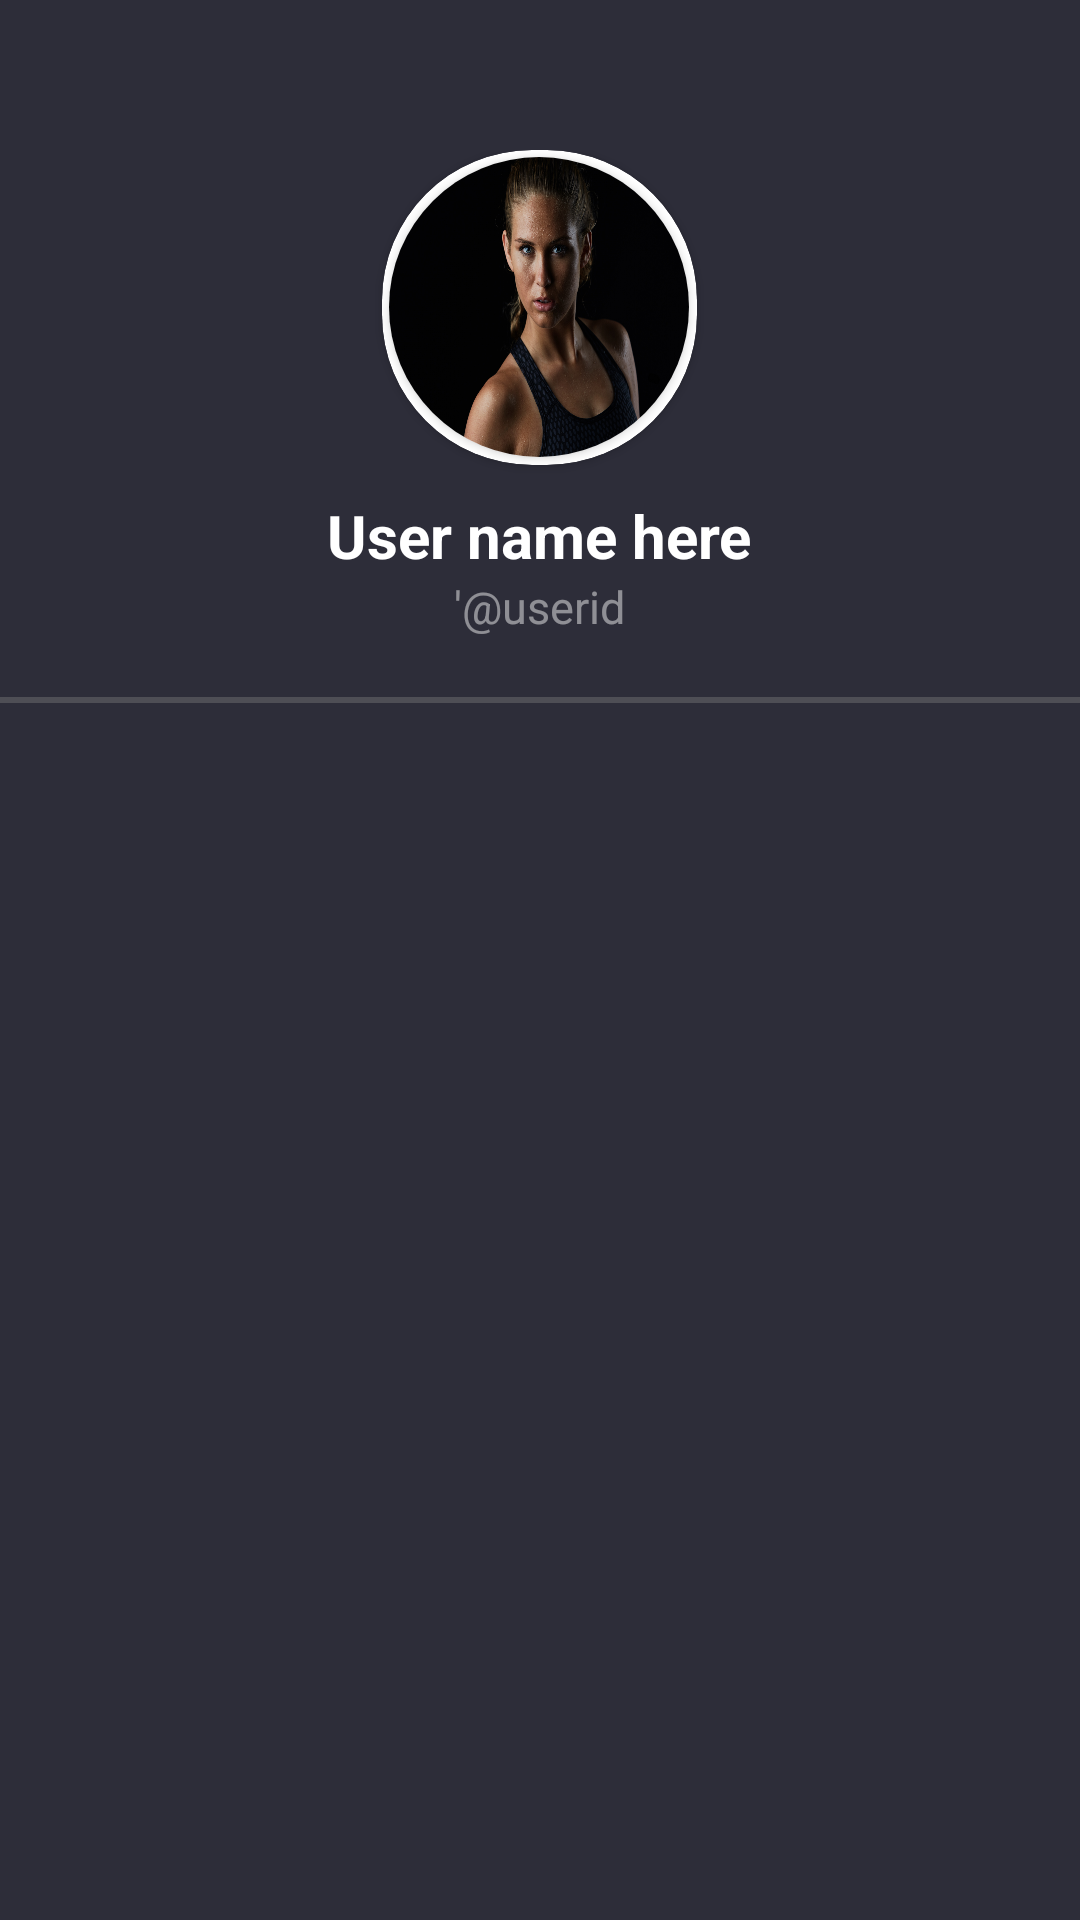

Android layout source for this screen:
<!-- AndroidManifest.xml: application theme AppTheme -->
<!-- res/layout/slide_menu_header.xml -->
<?xml version="1.0" encoding="utf-8"?>
<LinearLayout xmlns:android="http://schemas.android.com/apk/res/android"
    android:layout_width="match_parent"
    android:background="@color/colorPrimaryDark"
    android:layout_height="wrap_content"
    android:paddingTop="50dp"
    android:paddingBottom="50dp"
    xmlns:app="http://schemas.android.com/apk/res-auto"
    android:orientation="vertical">



    <androidx.cardview.widget.CardView
        android:layout_gravity="center_horizontal"
        android:layout_width="105dp"
        android:layout_height="105dp"
        app:cardCornerRadius="50dp">

        <androidx.cardview.widget.CardView
            android:layout_gravity="center"
            android:layout_width="100dp"
            android:layout_height="100dp"
            app:cardCornerRadius="50dp">

            <ImageView
                android:layout_width="match_parent"
                android:layout_height="match_parent"
                android:src="@drawable/personal_trainer"
                android:scaleType="fitXY"/>
        </androidx.cardview.widget.CardView>
    </androidx.cardview.widget.CardView>

    <TextView
        android:layout_marginTop="10dp"
        android:layout_gravity="center_horizontal"
        android:layout_width="wrap_content"
        android:layout_height="wrap_content"
        android:text="User name here"
        android:textColor="@color/white"
        android:textStyle="bold"
        android:textSize="20dp"/>

    <TextView
        android:layout_gravity="center_horizontal"
        android:layout_width="wrap_content"
        android:layout_height="wrap_content"
        android:text="'@userid"
        android:textColor="@color/offwhite"
        android:textSize="15dp"/>

    <View
        android:layout_marginTop="20dp"
        android:layout_width="match_parent"
        android:layout_height="2dp"
        android:background="@color/gray"/>



</LinearLayout>
<!-- resources referenced by this layout -->
<resources>
  <color name="colorPrimaryDark">#2D2D39 </color>
  <color name="gray">#63808080</color>
  <color name="offwhite">#80F2F2F2</color>
  <color name="white">#FFFFFF</color>
  <!-- drawable personal_trainer: jpg bitmap (drawable, 423399 bytes) -->
  <style name="AppTheme" parent="Theme.AppCompat.Light.NoActionBar">
          
          <item name="colorPrimary">@color/colorPrimary</item>
          <item name="colorPrimaryDark">@color/colorPrimaryDark</item>
          <item name="colorAccent">@color/colorAccent</item>
  
          <item name="android:textColorHint">@color/offwhite</item>
  
      </style>
  <color name="colorPrimary">#1D1F2B</color>
  <color name="colorAccent">#D81B60</color>
</resources>
